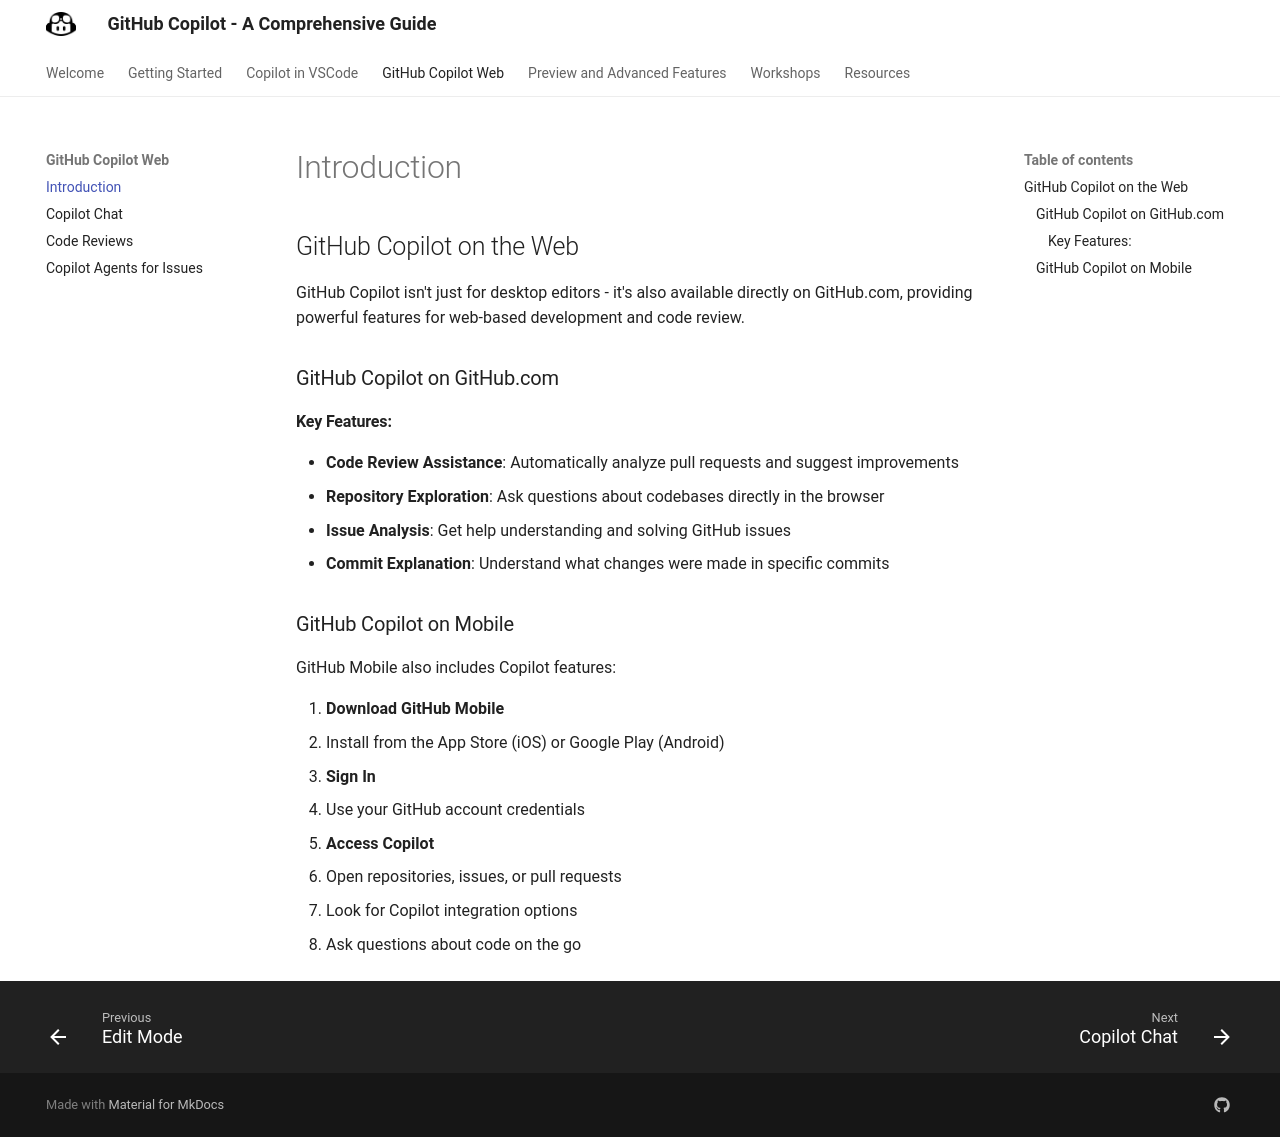

repository: Entouanes/ghc-guide · page: ghc-web/intro/index.html · generator: mkdocs

## GitHub Copilot on the Web

GitHub Copilot isn't just for desktop editors - it's also available directly on GitHub.com, providing powerful features for web-based development and code review.

### GitHub Copilot on GitHub.com

#### Key Features:
- **Code Review Assistance**: Automatically analyze pull requests and suggest improvements
- **Repository Exploration**: Ask questions about codebases directly in the browser
- **Issue Analysis**: Get help understanding and solving GitHub issues
- **Commit Explanation**: Understand what changes were made in specific commits

### GitHub Copilot on Mobile

GitHub Mobile also includes Copilot features:

1. **Download GitHub Mobile**
   - Install from the App Store (iOS) or Google Play (Android)

2. **Sign In**
   - Use your GitHub account credentials

3. **Access Copilot**
   - Open repositories, issues, or pull requests
   - Look for Copilot integration options
   - Ask questions about code on the go
